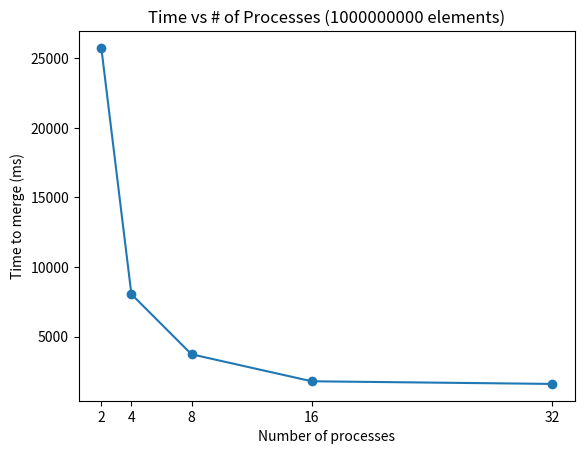

The script that saved this image:
import matplotlib.pyplot as plt

x = [2, 4, 8, 16, 32]
y = [25.738011120, 8.059124947, 3.741562571, 1.803056319, 1.613346500]

n = 1000000000
plt.plot(x, [t * 1000 for t in y], marker='o')
plt.xlabel("Number of processes")
plt.xticks(x)
plt.ylabel("Time to merge (ms)")
plt.title(f"Time vs # of Processes ({n} elements)")
plt.savefig(f"./graph_{n}.png")
